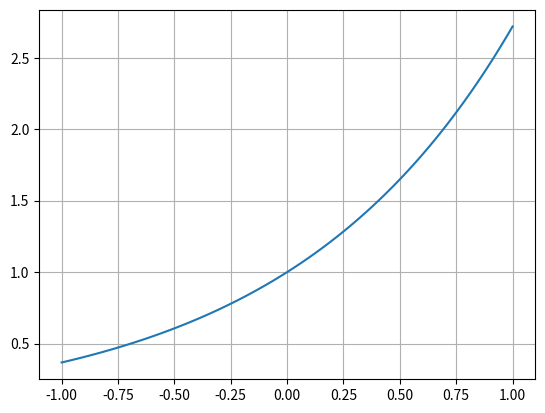

This chart was generated by the following Python code:
# -*- coding: utf-8 -*-
"""
Gráfica d la función exponencial con maya gruesa (5 puntos)
"""

import numpy as np
import matplotlib.pyplot as plt

f = lambda x : np.exp(x)
x = np.linspace(-1,1,100)
y = f(x)
plt.plot(x,y)
plt.grid()